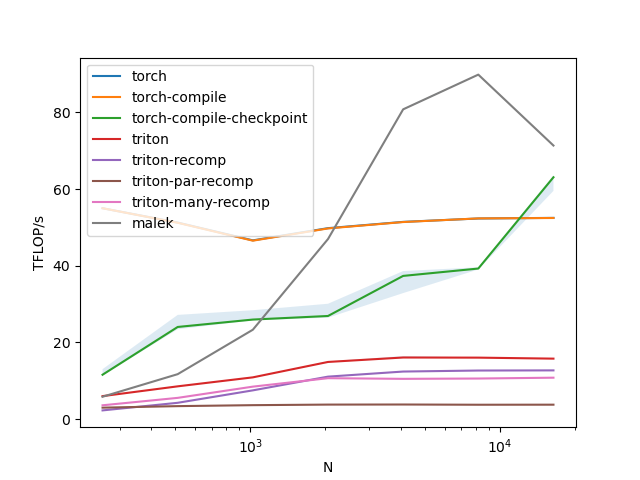

Values plotted in this chart, from the file beside it:
N, torch, torch-compile, torch-compile-checkpoint, triton, triton-recomp, triton-par-recomp, triton-many-recomp, malek
256, 54.99, 54.99, 11.59, 6.009, 2.289, 3.003, 3.62, 5.845
512, 51.25, 51.2, 24.04, 8.56, 4.27, 3.401, 5.555, 11.73
1024, 46.61, 46.53, 25.97, 10.9, 7.511, 3.652, 8.483, 23.32
2048, 49.79, 49.72, 26.9, 14.92, 11.09, 3.801, 10.68, 46.96
4096, 51.43, 51.39, 37.35, 16.08, 12.42, 3.823, 10.51, 80.77
8192, 52.31, 52.34, 39.27, 16.04, 12.68, 3.764, 10.6, 89.82
16384, 52.47, 52.44, 63.06, 15.78, 12.72, 3.779, 10.81, 71.33
